Image classification data set "light_bulbs" (aldelar/ai-lab-assets on GitHub). Class labels (2): broken, not broken.

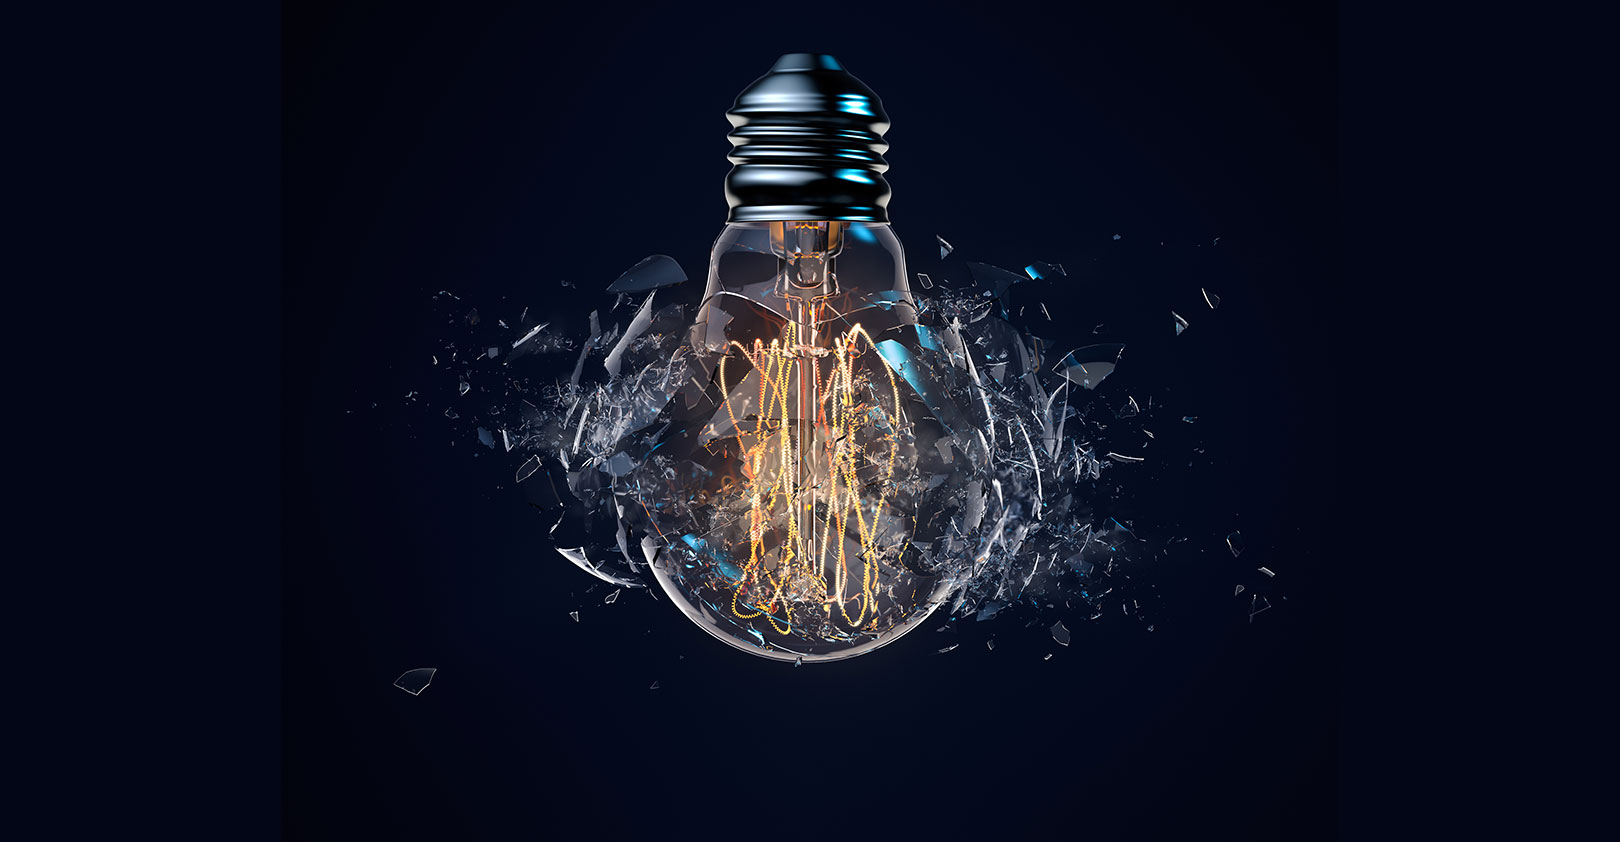
Label: broken

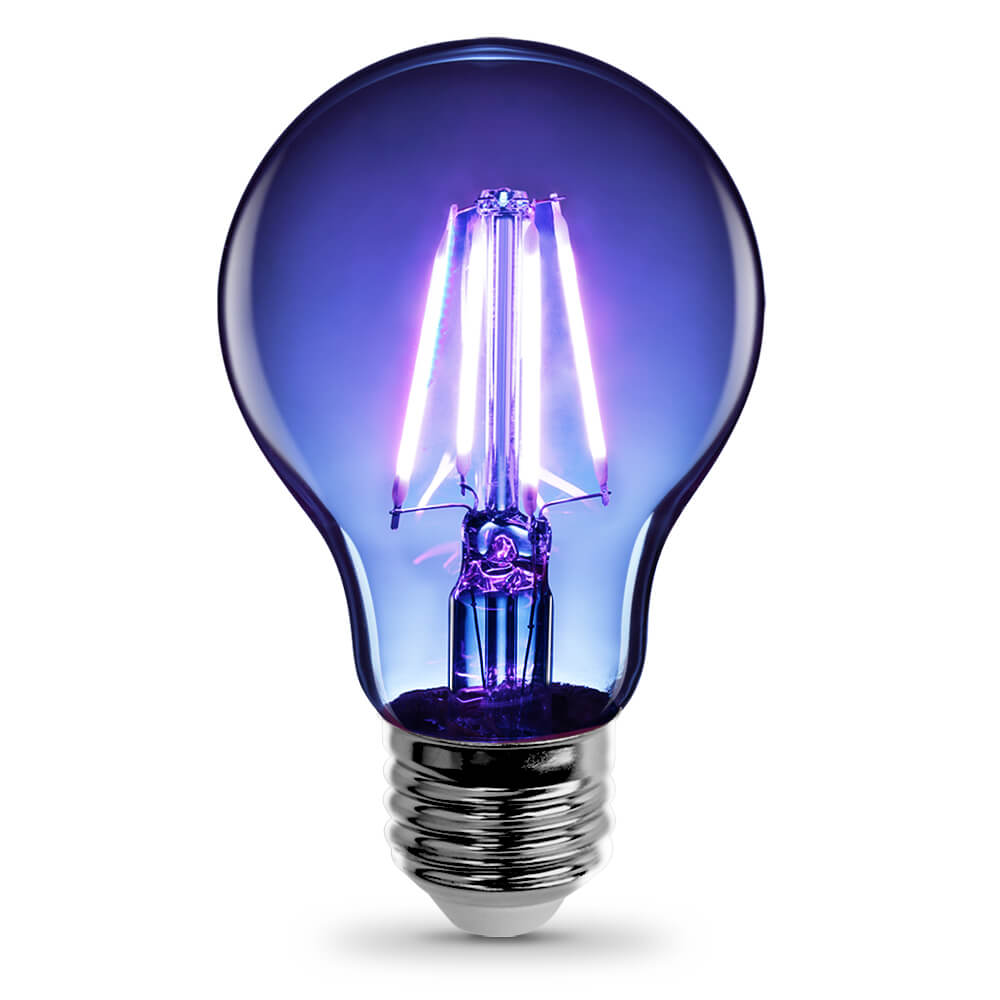
Label: not broken

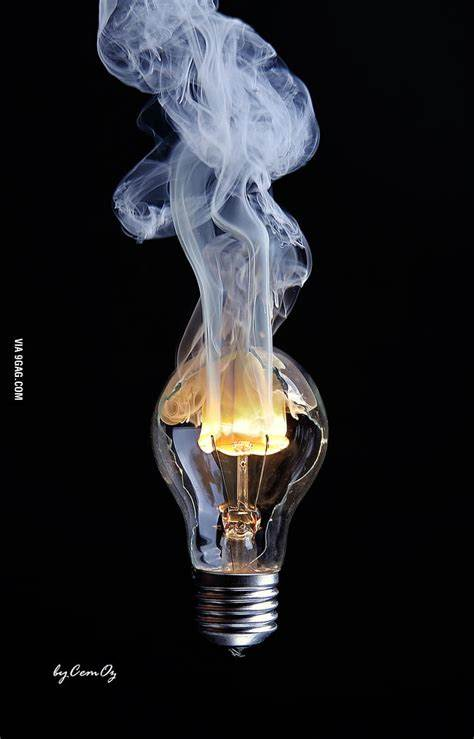
Label: broken

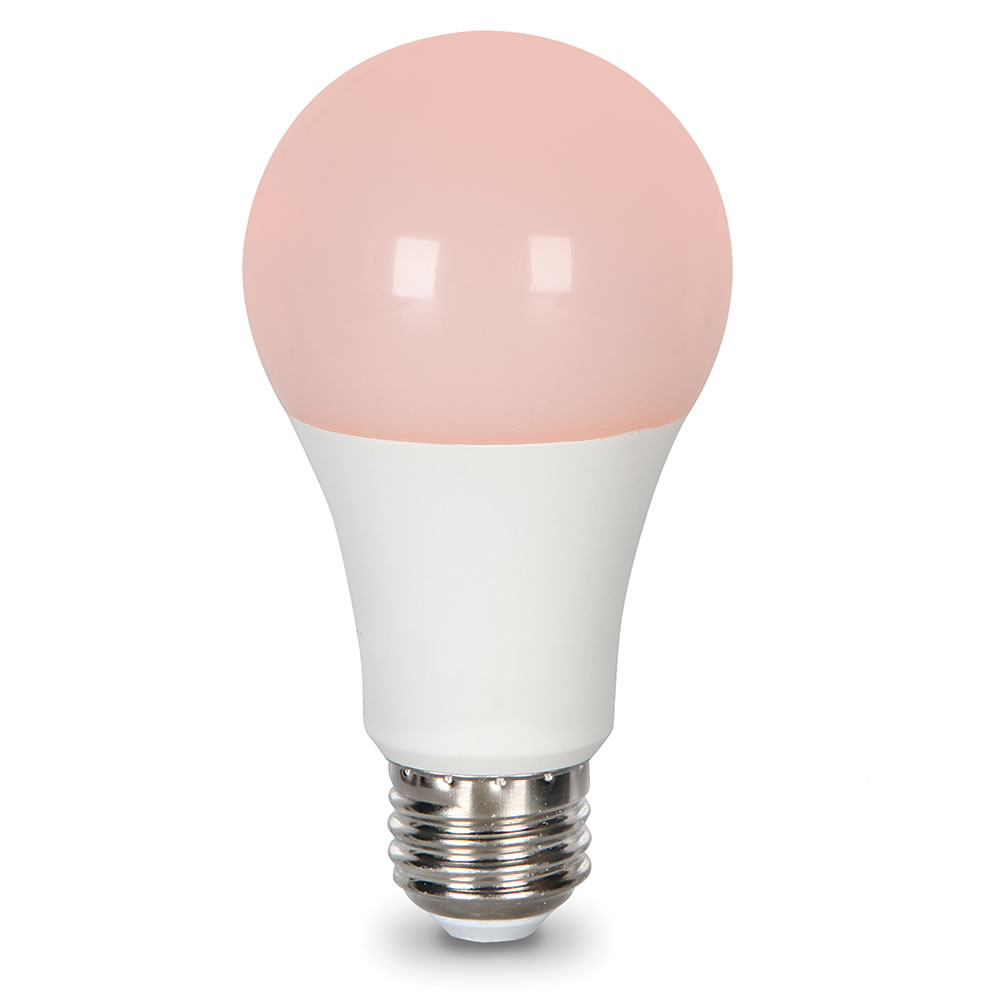
Label: not broken

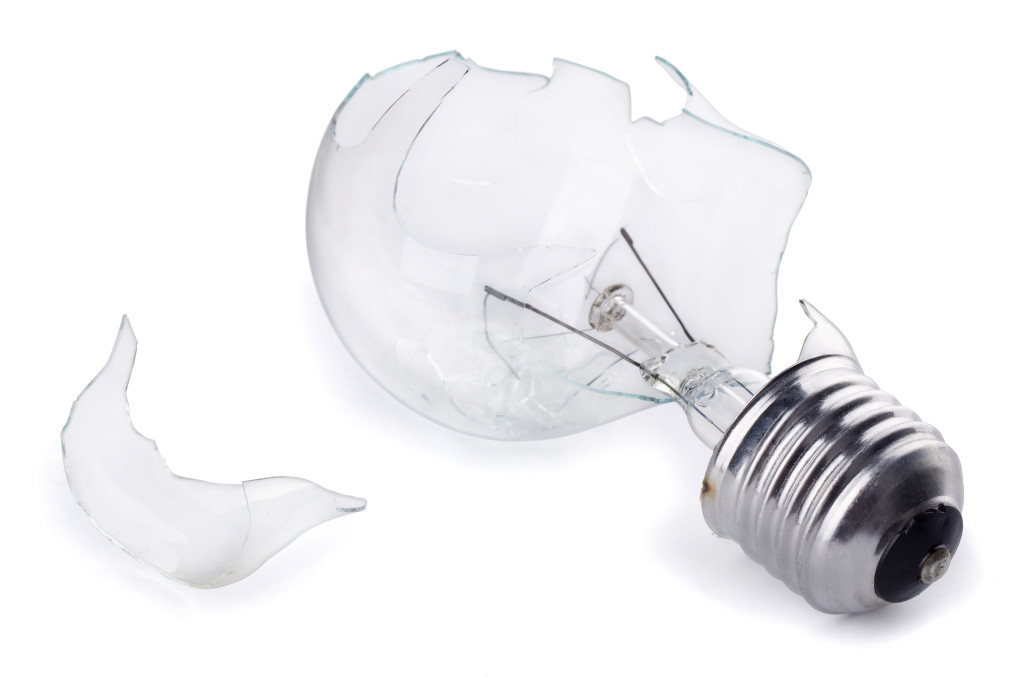
Label: broken

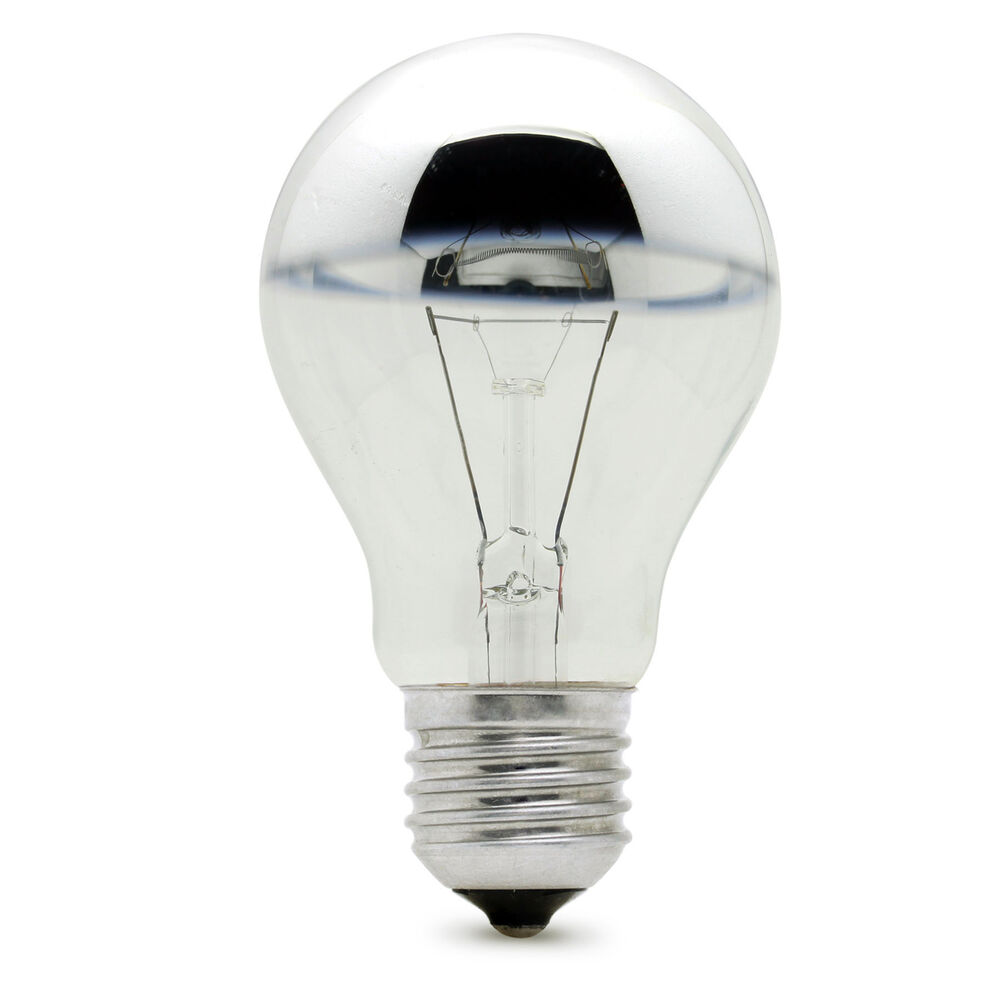
Label: not broken
